Labelled photos from "hybrid-database", an image-classification folder in EnzoN7/Image-classification-Database. The possible labels are: apples, bananas, coconuts, grapes, lemons, limes, mangos, oranges, pineapples, tomatoes.

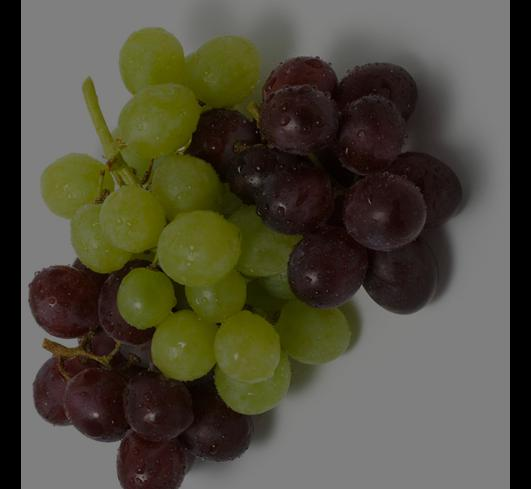
Label: grapes

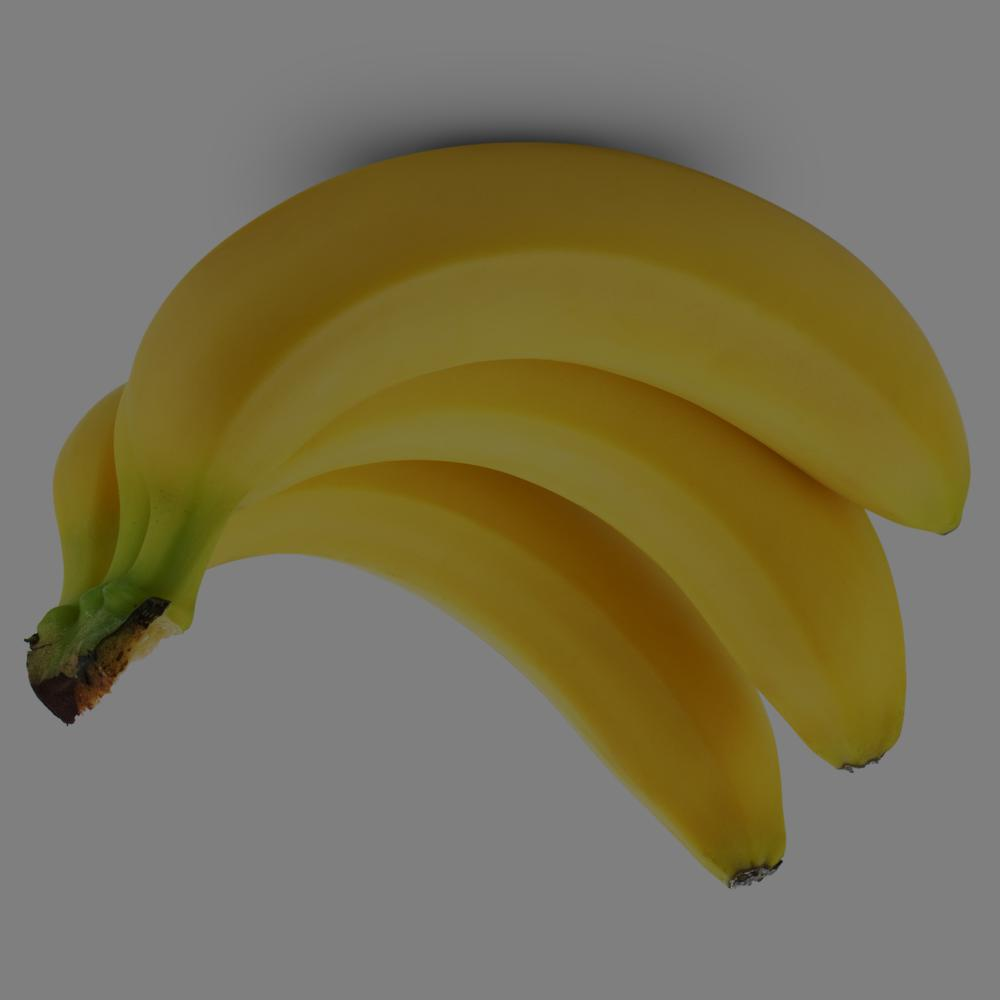
Label: bananas

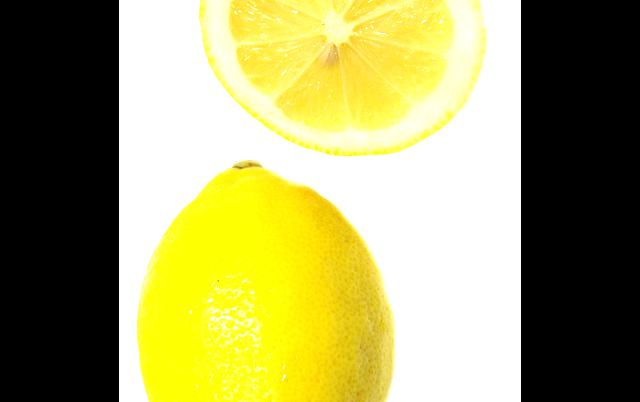
Label: lemons

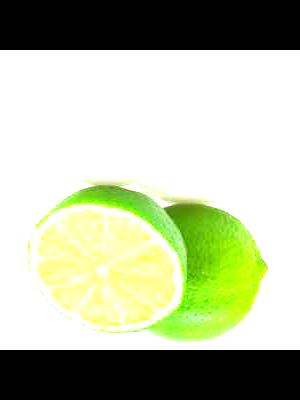
Label: limes

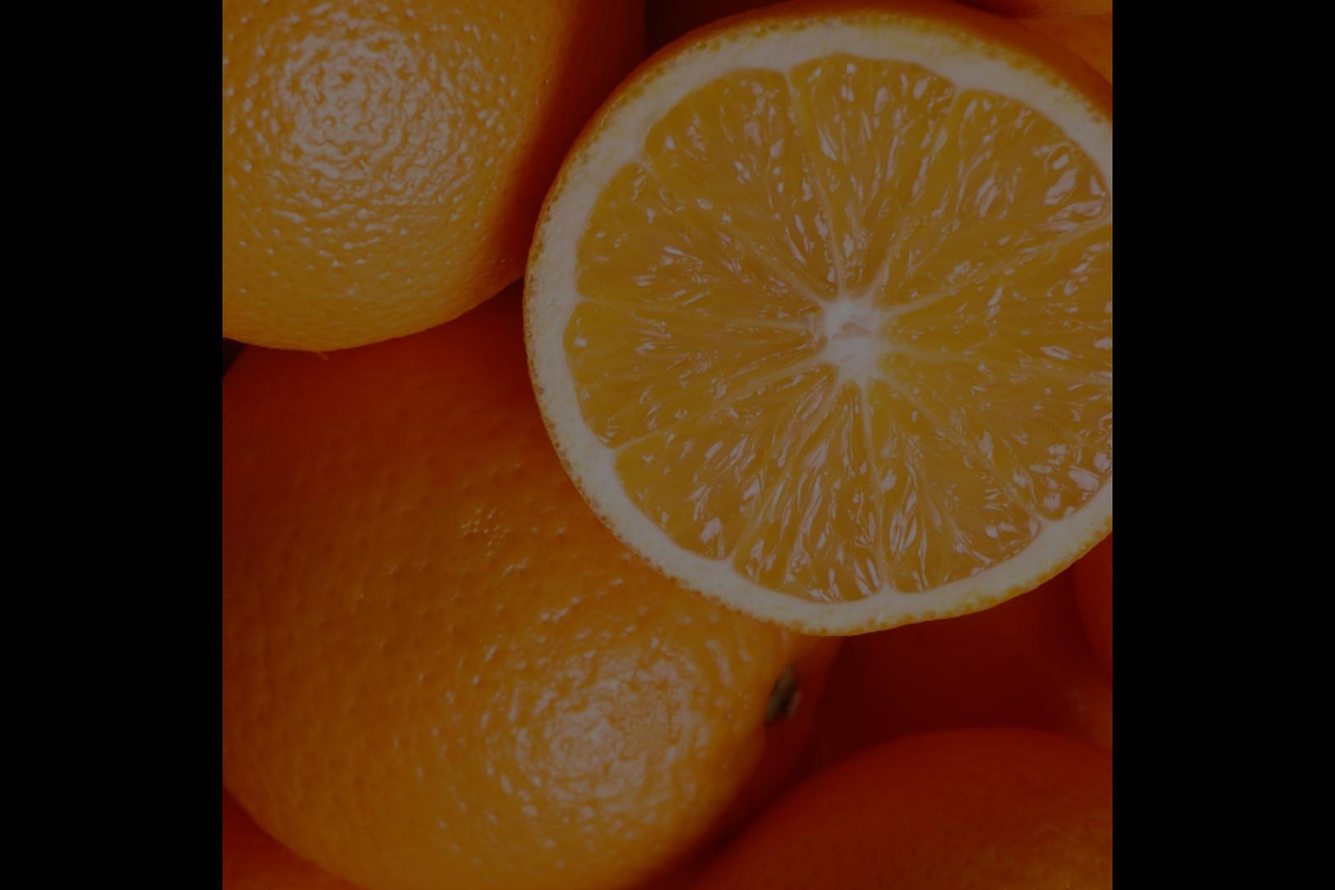
Label: oranges

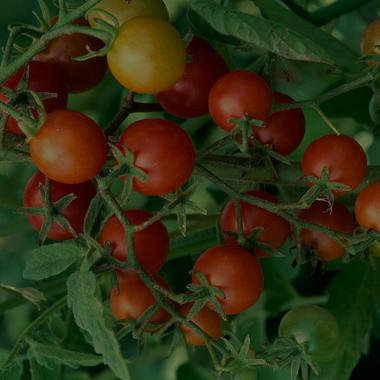
Label: tomatoes
